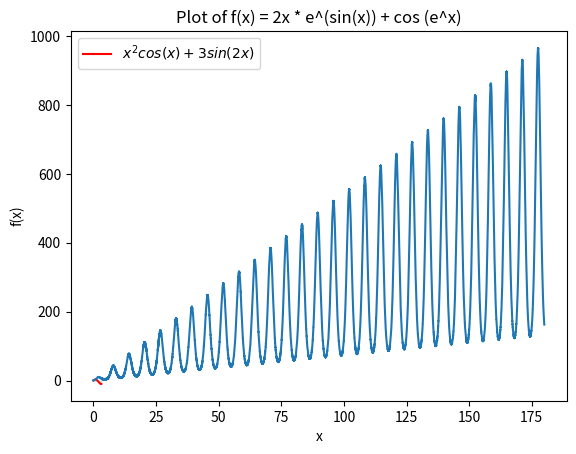

This chart was generated by the following Python code:
# -*- coding: utf-8 -*-
"""Metode Scipy

Automatically generated by Colab.

Original file is located at
    https://colab.research.google.com/<link-removed>
"""

import numpy as np
from scipy import integrate
import matplotlib.pyplot as plt

#Parameter batas integral dan langkah interval
x_start = 0
x_stop = np.radians (180)
x_steps_interval = 0.01

#mwmbuat array data x dan menghitung nilai x
x_values  = np.arange(x_start, x_stop, x_steps_interval)
y_values = x_values**2 * np.cos(x_values) + 3 * np.sin(2 * x_values)

#Plot kkurva fungsi
plt.plot(x_values, y_values, label=r'${x^2cos(x) + 3sin(2x)}$', color='red')

#Isi area dibawah kurva sebagai hsil integral
plt.fill_between(x_values, y_values, color='skyblue', alpha=0.4)

#mendefinisikan fungsi lambda untuk integrasi
integration_function = lambda x: np.exp(-x ** 2)

#meghitung integral enggunakan quad () (tanpa menampilkan error)
integral, _ = integrate.quad(integration_function, x_start, x_stop)

#menampilkan hasil integarasi
print("Nilai Integral:", integral)

#Menambahkan label dan judul pada grafik
plt.xlabel('x')
plt.ylabel('f(x)')
plt.title('Grafik Fungsi ${x^2cos(x) + 3sin(2x)}$ dan area di bawah kurva')
plt.legend()

#menampilkan grafik
plt.show()

import numpy as np
from scipy import integrate
import matplotlib.pyplot as plotlib

# Define parameters.
x_start = 0 #Start of the interval
x_stop= 180 #Eend of the interval
x_steps_interval = 0.01 #step size

#Define an rray of data points.
x_values = np.arange(x_start, x_stop, x_steps_interval)
y_values = 2 * x_values * np.exp(np.sin(x_values)) + np.cos (np.exp(x_values))

#Plot the function kurve
plotlib.plot(x_values, y_values)

#Define a lambda function for integration
integration_function = lambda x: 2 * x * np.exp(np.sin(x)) + np.cos(np.exp(x))

#calculate the integral(ignoring error)
integral, _ = integrate.quad(integration_function, x_start, x_stop)

#print the integration result
print("Integral Value:")
print(integral)

#Displa the plot
plotlib.xlabel('x')
plotlib.ylabel('f(x)')
plotlib.title('Plot of f(x) = 2x * e^(sin(x)) + cos (e^x)')
plotlib.show()